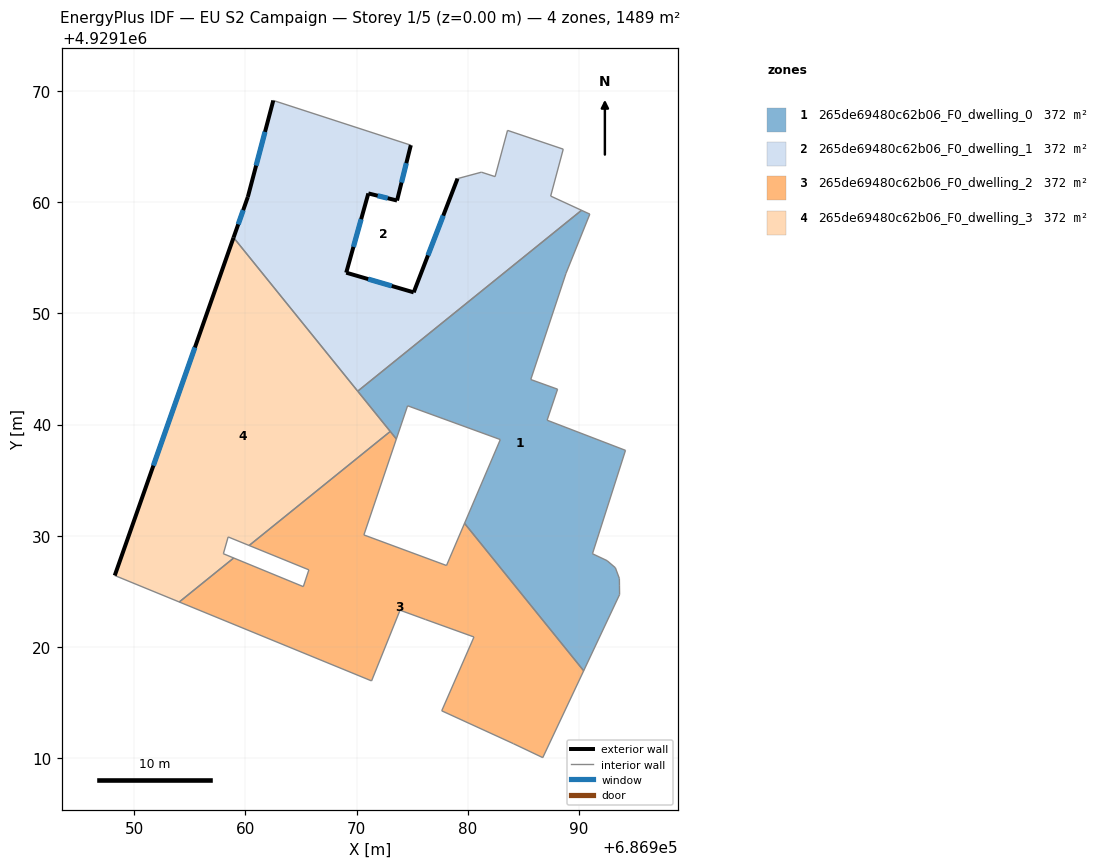
=== STOREY PLAN SPEC (per zone: floor XY polygon, exterior-wall plan segments, windows/doors) ===
zone 1: 265de69480c62b06_F0_dwelling_0  (372.1 m²)
  floor: (686990.97, 4929158.92) (686988.82, 4929153.58) (686985.66, 4929144.05) (686988.07, 4929143.18) (686987.13, 4929140.39) (686994.18, 4929137.68) (686991.21, 4929128.38) (686992.52, 4929127.76) (686993.27, 4929127.12) (686993.63, 4929126.15) (686993.64, 4929125.49) (686993.65, 4929124.71) (686990.42, 4929117.85) (686979.70, 4929131.11) (686982.92, 4929138.65) (686974.58, 4929141.69) (686973.57, 4929138.70) (686970.09, 4929143.00) (686990.22, 4929159.27)
  interior walls: 20
zone 2: 265de69480c62b06_F0_dwelling_1  (372.1 m²)
  floor: (686988.58, 4929164.77) (686987.45, 4929160.55) (686990.22, 4929159.27) (686970.09, 4929143.00) (686958.93, 4929156.82) (686960.21, 4929160.47) (686962.50, 4929169.15) (686974.87, 4929165.13) (686973.63, 4929160.15) (686971.05, 4929160.79) (686969.06, 4929153.66) (686975.13, 4929151.89) (686979.07, 4929162.12) (686981.22, 4929162.70) (686982.45, 4929162.30) (686983.57, 4929166.46)
  exterior wall: (686973.63, 4929160.15) – (686974.87, 4929165.13)  [5.1 m]
    window: (686974.03, 4929161.77) – (686974.47, 4929163.51)  [1.9 m²]
  exterior wall: (686971.05, 4929160.79) – (686973.63, 4929160.15)  [2.7 m]
    window: (686971.89, 4929160.58) – (686972.79, 4929160.35)  [1.0 m²]
  exterior wall: (686969.06, 4929153.66) – (686971.05, 4929160.79)  [7.4 m]
    window: (686969.71, 4929155.97) – (686970.40, 4929158.47)  [2.7 m²]
  exterior wall: (686975.13, 4929151.89) – (686969.06, 4929153.66)  [6.3 m]
    window: (686973.16, 4929152.46) – (686971.03, 4929153.08)  [2.3 m²]
  exterior wall: (686979.07, 4929162.12) – (686975.13, 4929151.89)  [11.0 m]
    window: (686977.79, 4929158.79) – (686976.41, 4929155.21)  [4.0 m²]
  exterior wall: (686960.21, 4929160.47) – (686958.93, 4929156.82)  [3.9 m]
    window: (686959.79, 4929159.28) – (686959.34, 4929158.00)  [1.4 m²]
  exterior wall: (686962.50, 4929169.15) – (686960.21, 4929160.47)  [9.0 m]
    window: (686961.76, 4929166.32) – (686960.95, 4929163.29)  [3.3 m²]
  interior walls: 9
zone 3: 265de69480c62b06_F0_dwelling_2  (372.1 m²)
  floor: (686979.70, 4929131.11) (686990.42, 4929117.85) (686986.74, 4929110.04) (686984.09, 4929111.30) (686977.65, 4929114.25) (686980.55, 4929120.89) (686976.17, 4929122.47) (686973.90, 4929123.30) (686971.34, 4929116.94) (686954.04, 4929124.04) (686958.94, 4929127.99) (686965.20, 4929125.42) (686965.70, 4929126.93) (686960.33, 4929129.12) (686973.02, 4929139.38) (686973.57, 4929138.70) (686970.65, 4929130.07) (686978.08, 4929127.32)
  interior walls: 18
zone 4: 265de69480c62b06_F0_dwelling_3  (372.1 m²)
  floor: (686958.93, 4929156.82) (686973.02, 4929139.38) (686960.33, 4929129.12) (686958.44, 4929129.89) (686958.01, 4929128.38) (686958.94, 4929127.99) (686954.04, 4929124.04) (686948.24, 4929126.42)
  exterior wall: (686958.93, 4929156.82) – (686948.24, 4929126.42)  [32.2 m]
    window: (686955.45, 4929146.93) – (686951.72, 4929136.30)  [11.8 m²]
  interior walls: 8

=== DERIVED (storey summary) ===
Building: EU S2 Campaign
Storey: 1 of 5  (floor level z = 0.00 m)
Storey gross floor area: 1488.5 m²
Zones on this storey: 4
  - 265de69480c62b06_F0_dwelling_0: floor 372.1 m²
  - 265de69480c62b06_F0_dwelling_1: floor 372.1 m²; exterior wall 45.3 m (136.0 m²); 7 window(s) 16.6 m²; WWR 12.2%
  - 265de69480c62b06_F0_dwelling_2: floor 372.1 m²
  - 265de69480c62b06_F0_dwelling_3: floor 372.1 m²; exterior wall 32.2 m (96.7 m²); 1 window(s) 11.8 m²; WWR 12.2%
Zone adjacency (shared interzone walls):
  - 265de69480c62b06_F0_dwelling_0 ↔ 265de69480c62b06_F0_dwelling_1
  - 265de69480c62b06_F0_dwelling_0 ↔ 265de69480c62b06_F0_dwelling_2
  - 265de69480c62b06_F0_dwelling_0 ↔ 265de69480c62b06_F0_dwelling_3
  - 265de69480c62b06_F0_dwelling_1 ↔ 265de69480c62b06_F0_dwelling_3
  - 265de69480c62b06_F0_dwelling_2 ↔ 265de69480c62b06_F0_dwelling_3